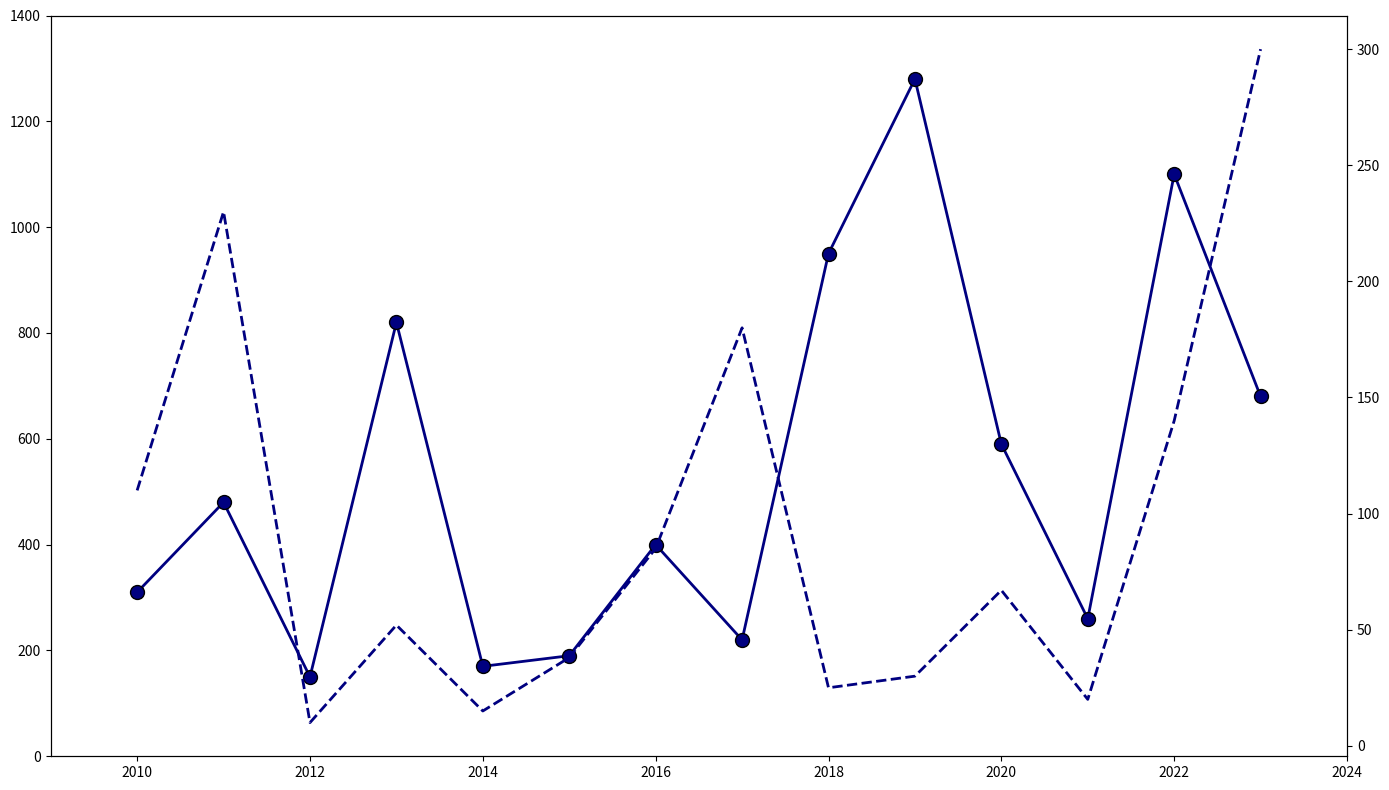

Generate this figure with matplotlib:
import matplotlib.pyplot as plt
import numpy as np
from matplotlib.ticker import MaxNLocator

years = np.arange(2010, 2024)

# Manually shuffled data
papers_published = np.array([310, 480, 150, 820, 170, 190, 400, 220, 950, 1280, 590, 260, 1100, 680])
patents_filed = np.array([110, 230, 10, 52, 15, 38, 85, 180, 25, 30, 67, 20, 140, 300])

fig, ax1 = plt.subplots(figsize=(14, 8))

single_color = 'navy'

ax1.scatter(years, papers_published, color=single_color, edgecolor='black', s=100, zorder=3)
ax1.plot(years, papers_published, linestyle='-', color=single_color, linewidth=2, zorder=2)

ax2 = ax1.twinx()
ax2.plot(years, patents_filed, color=single_color, linewidth=2, linestyle='--', zorder=1)

ax1.set_ylim(0, 1400)
ax1.set_xlim(years.min() - 1, years.max() + 1)
ax1.xaxis.set_major_locator(MaxNLocator(integer=True))

plt.tight_layout()
plt.show()
